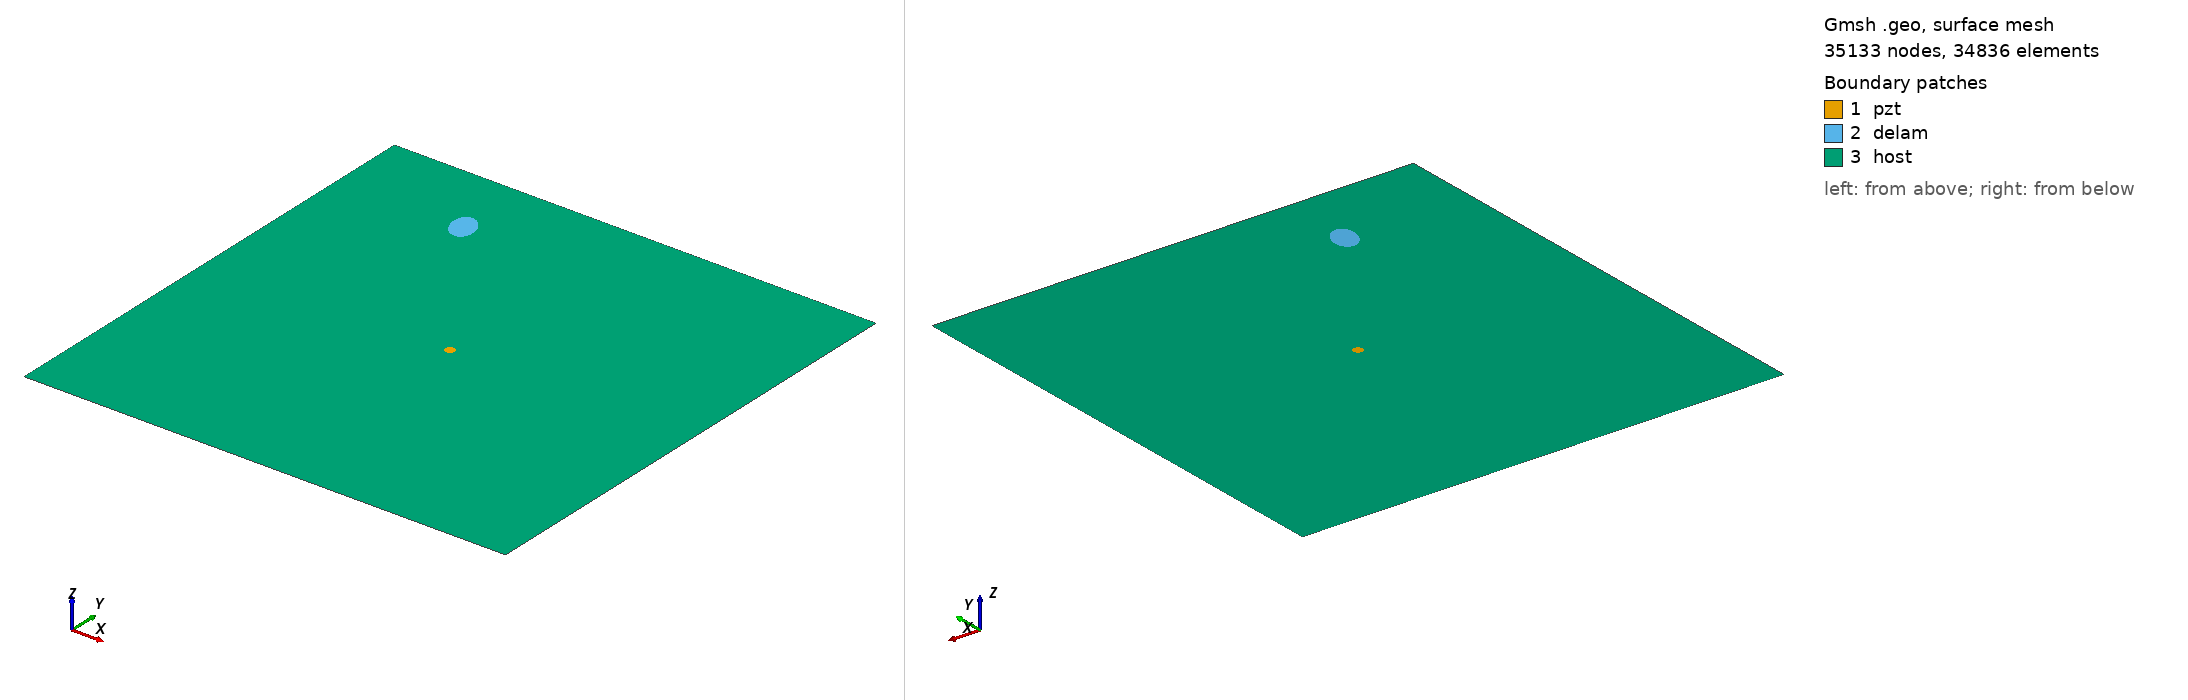

Gmsh geometry script, surface-meshed: 35133 nodes, 34836 surface elements. Boundary patches (legend numbers): 1 pzt, 2 delam, 3 host. Left view from above one corner, right view from below the opposite corner. Legend entries are the model's physical surfaces. The drawing asked Gmsh for element sizes between 1% and 20% of the model's largest extent; the script's own settings can give other sizes.

=== m1_rand_single_delam_364.geo (drawn) ===
SetFactory("OpenCASCADE");
L=0.500000; 
W=0.500000; 
a=0.017257; 
b=0.012026; 
x=0.130282; 
y=0.423647; 
alpha=0.619837 *Pi; 
r=0.005000; 
xpzt=0.250000; 
ypzt=0.250000; 
//+
Point(1) = {0, 0, 0, 1.0};
//+
Point(2) = {L, 0, 0, 1.0};
//+
Point(3) = {L, W, 0, 1.0};
//+
Point(4) = {0, W, 0, 1.0};
//+
Line(1) = {1, 2};
//+
Line(2) = {2, 3};
//+
Line(3) = {3, 4};
//+
Line(4) = {4, 1};
//+
Circle(5) = {xpzt, ypzt, -0, r, 0, 2*Pi};
//+
Ellipse(6) = {x, y, -0, a, b, 0, 2*Pi};
//+
Rotate {{0, 0, 1}, {x, y, 0}, alpha} {
  Curve{6}; 
}
//+
Curve Loop(1) = {4, 1, 2, 3};
//+
Curve Loop(2) = {6};
//+
Curve Loop(3) = {5};
//+
Curve Loop(4) = {6};
//+
Curve Loop(5) = {5};
//+
Plane Surface(1) = {5};
//+
Plane Surface(2) = {4};
//+
Plane Surface(3) = {1, 2, 3};
//+
Point(9) = {xpzt, ypzt, 0, 1.0};
//+
Point{9} In Surface {1};// mesh node at centre of pzt
//+
Physical Surface("pzt") = {1};
//+
Physical Surface("delam") = {2};
//+
Physical Surface("host") = {3};

Mesh.Algorithm = 6; // Frontal
Mesh.CharacteristicLengthFactor = 0.068000;
Mesh.CharacteristicLengthMin = 0.001000;
Mesh.CharacteristicLengthMax = 0.200000;
Mesh.RecombineAll = 1; // Apply recombination algorithm
Mesh.SubdivisionAlgorithm = 1; // 1: all quadrangles
Mesh.Smoothing = 1;
